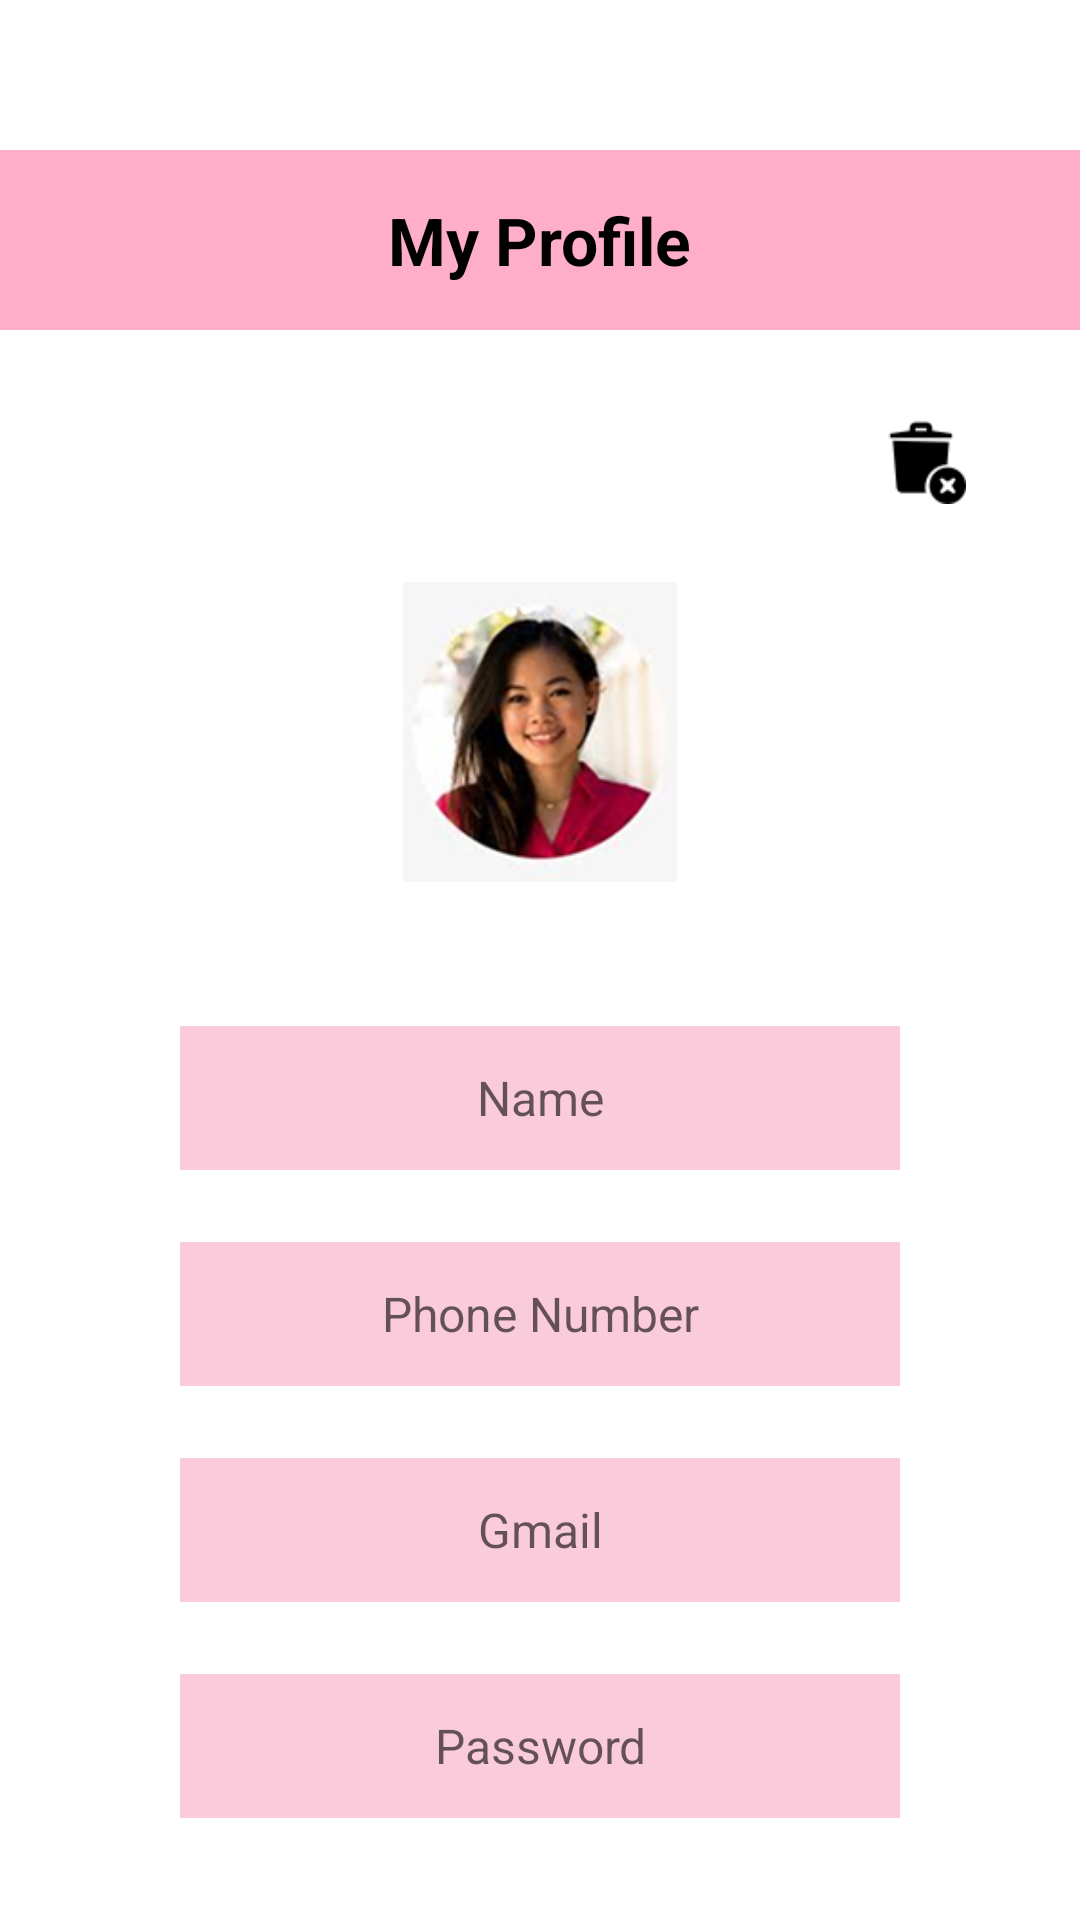

Write the Android layout XML for this screen, with the resource values it uses.
<!-- AndroidManifest.xml: application theme Theme.HaircareBuddy -->
<!-- res/layout/fragment_user_profile1.xml -->
<?xml version="1.0" encoding="utf-8"?>
<androidx.constraintlayout.widget.ConstraintLayout xmlns:android="http://schemas.android.com/apk/res/android"
    xmlns:app="http://schemas.android.com/apk/res-auto"
    android:layout_width="match_parent"
    android:layout_height="match_parent"
    xmlns:tools="http://schemas.android.com/tools"
    android:background="#FFFFFF">

    
    <View
        android:id="@+id/headerBackground"
        android:layout_width="0dp"
        android:layout_height="60dp"
        android:layout_marginTop="50dp"
        android:background="#FFAEC9"
        app:layout_constraintTop_toTopOf="parent"
        app:layout_constraintStart_toStartOf="parent"
        app:layout_constraintEnd_toEndOf="parent" />

    

    
    <TextView
        android:id="@+id/titleText"
        android:layout_width="wrap_content"
        android:layout_height="wrap_content"
        android:text="My Profile"
        android:textSize="22sp"
        android:textStyle="bold"
        android:textColor="#000000"
        app:layout_constraintTop_toTopOf="@id/headerBackground"
        app:layout_constraintBottom_toBottomOf="@id/headerBackground"
        app:layout_constraintStart_toStartOf="parent"
        app:layout_constraintEnd_toEndOf="parent" />

    
    <ImageView
        android:id="@+id/deleteIcon"
        android:layout_width="50dp"
        android:layout_height="30dp"
        android:layout_marginTop="28dp"
        android:layout_marginEnd="28dp"
        android:src="@drawable/delete"
        app:layout_constraintTop_toBottomOf="@id/headerBackground"
        app:layout_constraintEnd_toEndOf="@id/headerBackground" />

    
    <ImageView
        android:id="@+id/profileImage"
        android:layout_width="100dp"
        android:layout_height="100dp"
        android:layout_marginTop="84dp"
        android:src="@drawable/userprofile"
        app:layout_constraintTop_toBottomOf="@id/headerBackground"
        app:layout_constraintStart_toStartOf="parent"
        app:layout_constraintEnd_toEndOf="parent" />

    
    <TextView
        android:id="@+id/nameBox"
        android:layout_width="0dp"
        android:layout_height="48dp"
        android:layout_marginTop="48dp"
        android:layout_marginHorizontal="60dp"
        android:background="#3AE91E63"
        android:gravity="center"
        android:textColor="@color/black"
        android:hint="Name"
        android:textSize="16sp"
        app:layout_constraintTop_toBottomOf="@id/profileImage"
        app:layout_constraintStart_toStartOf="parent"
        app:layout_constraintEnd_toEndOf="parent" />

    
    <TextView
        android:id="@+id/phoneBox"
        android:layout_width="0dp"
        android:layout_height="48dp"
        android:layout_marginTop="24dp"
        android:layout_marginHorizontal="60dp"
        android:background="#3AE91E63"
        android:gravity="center"
        android:hint="Phone Number"
        android:textColor="@color/black"
        android:textSize="16sp"
        app:layout_constraintTop_toBottomOf="@id/nameBox"
        app:layout_constraintStart_toStartOf="parent"
        app:layout_constraintEnd_toEndOf="parent" />

    <TextView
        android:id="@+id/emailBox"
        android:layout_width="0dp"
        android:layout_height="48dp"
        android:layout_marginTop="24dp"
        android:layout_marginHorizontal="60dp"
        android:background="#3AE91E63"
        android:gravity="center"
        android:textColor="@color/black"
        android:hint="Gmail"
        android:textSize="16sp"
        app:layout_constraintTop_toBottomOf="@id/phoneBox"
        app:layout_constraintStart_toStartOf="parent"
        app:layout_constraintEnd_toEndOf="parent" />




    
    <TextView
        android:id="@+id/passwordBox"
        android:layout_width="0dp"
        android:layout_height="48dp"
        android:layout_marginTop="24dp"
        android:layout_marginHorizontal="60dp"
        android:background="#3AE91E63"
        android:gravity="center"
        android:textColor="@color/black"
        android:hint="Password"
        android:textSize="16sp"
        app:layout_constraintTop_toBottomOf="@id/emailBox"
        app:layout_constraintStart_toStartOf="parent"
        app:layout_constraintEnd_toEndOf="parent" />

</androidx.constraintlayout.widget.ConstraintLayout>
<!-- resources referenced by this layout -->
<resources>
  <color name="black">#FF000000</color>
  <!-- drawable delete: png bitmap (drawable, 866 bytes) -->
  <!-- drawable userprofile: png bitmap (drawable, 45292 bytes) -->
  <style name="Theme.HaircareBuddy" parent="Theme.MaterialComponents.DayNight.DarkActionBar">
          
      </style>
</resources>
